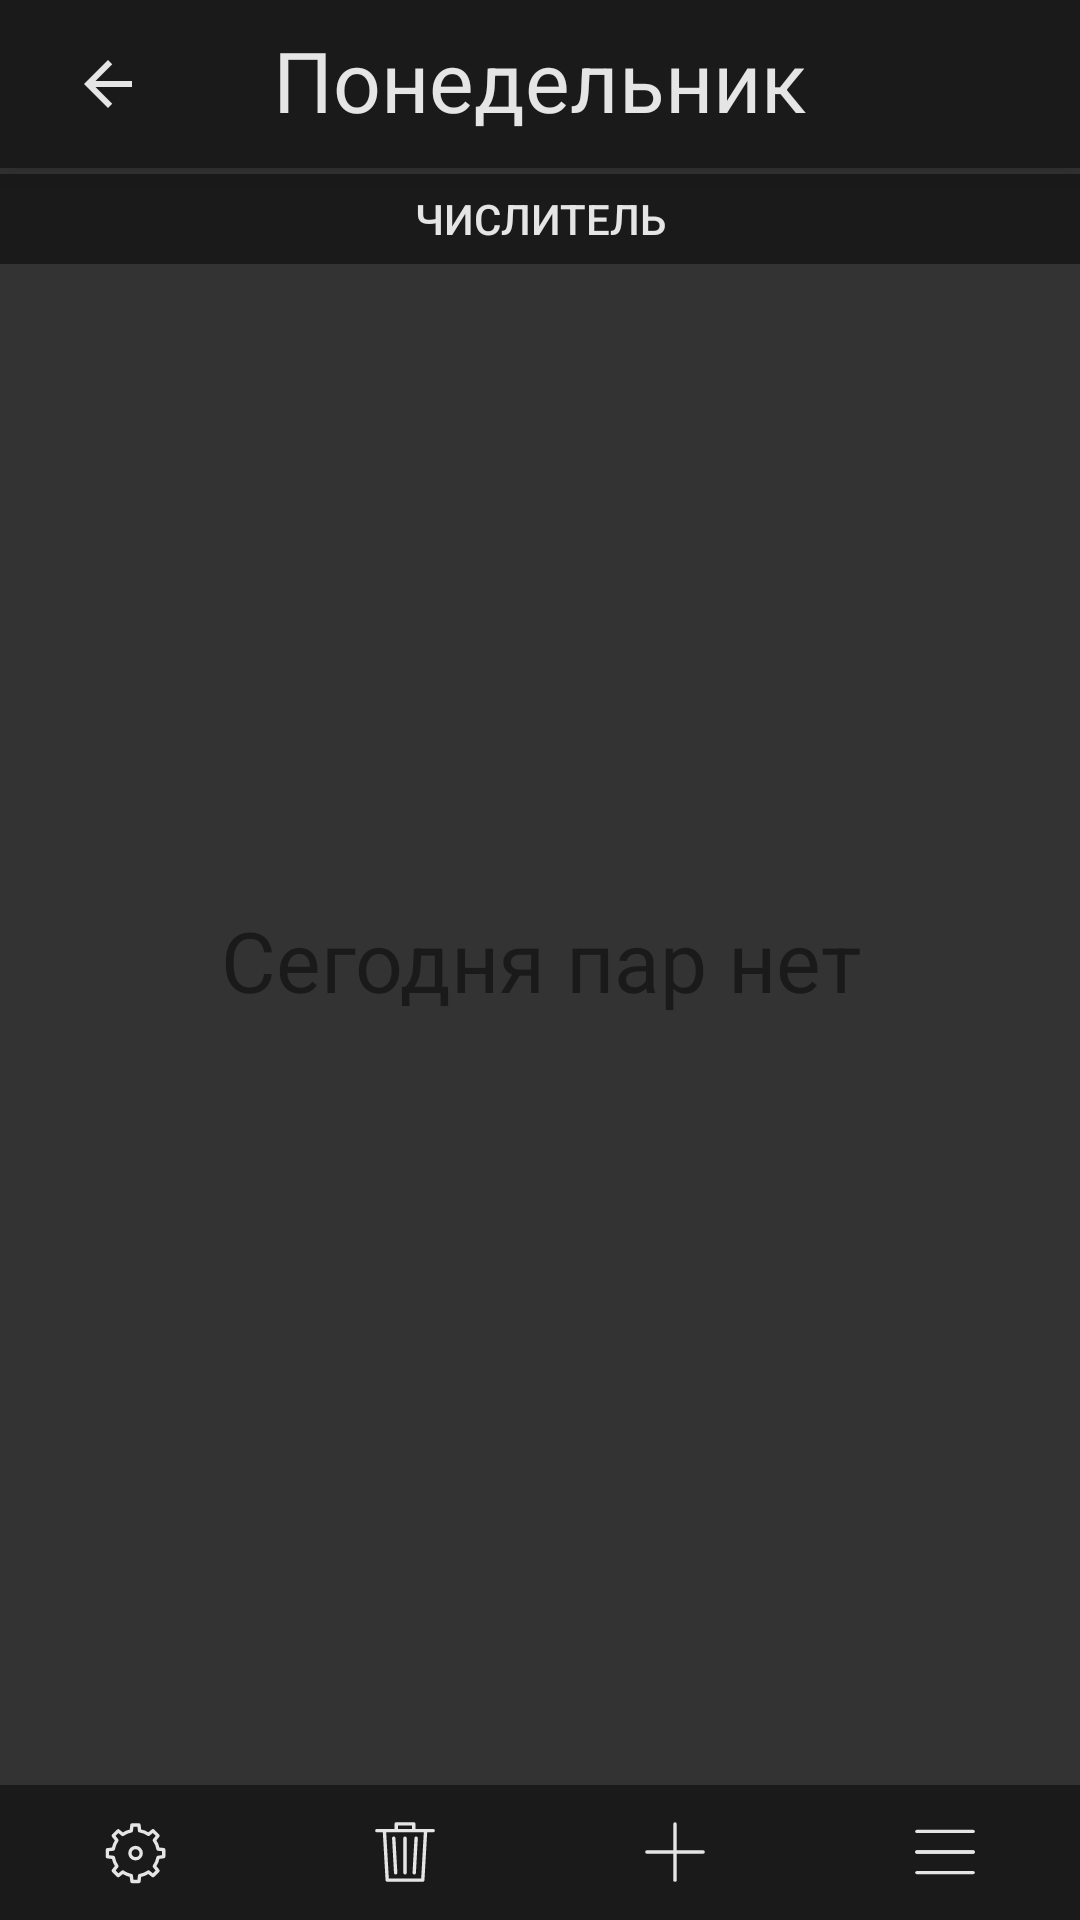

Here is an Android app screen rendered from its layout file. Give the layout XML and the strings, colors and styles it references.
<!-- AndroidManifest.xml: activity theme AppTheme -->
<!-- res/layout/activity_main.xml -->
<?xml version="1.0" encoding="utf-8"?>
<RelativeLayout xmlns:android="http://schemas.android.com/apk/res/android"
    xmlns:app="http://schemas.android.com/apk/res-auto"
    xmlns:tools="http://schemas.android.com/tools"
    android:layout_width="match_parent"
    android:layout_height="match_parent"
    android:background="@color/colorGray"
    tools:context=".MainActivity"
    >

    <TextView
        android:id="@+id/Empty_Day_Text"
        android:layout_width="match_parent"
        android:layout_height="wrap_content"
        android:layout_alignTop="@+id/top_navigation_menu"
        android:layout_alignBottom="@+id/bottom_navigation_menu"
        android:gravity="fill_horizontal|center_vertical"
        android:text="@string/Empty_Day_String"
        android:textAlignment="center"
        android:textColor="@color/colorDarkGray"
        android:textSize="28sp" />

    <com.google.android.material.bottomnavigation.BottomNavigationView
        android:id="@+id/bottom_navigation_menu"
        android:layout_width="match_parent"
        android:layout_height="45dp"
        android:layout_alignParentBottom="true"
        android:background="@color/colorDarkGray"
        app:itemIconTint="@color/colorLiteGray"
        app:itemTextColor="@color/colorLiteGray"
        app:labelVisibilityMode="unlabeled"
        app:menu="@menu/main_scr" />

    <com.google.android.material.bottomnavigation.BottomNavigationView
        android:id="@+id/top_navigation_menu"
        android:layout_width="match_parent"
        android:layout_height="wrap_content"
        android:layout_alignParentTop="true"
        android:visibility="visible"
        app:itemBackground="@color/colorDarkGray"
        app:itemIconTint="@color/colorLiteGray"
        app:itemTextColor="@color/colorLiteGray"
        app:labelVisibilityMode="unlabeled"
        app:menu="@menu/top_menu">

        <TextView
            android:id="@+id/day_of_the_week"
            android:layout_width="wrap_content"
            android:layout_height="wrap_content"
            android:layout_gravity="center_horizontal"

            android:layout_marginTop="8dp"
            android:layout_marginBottom="5dp"

            android:text="@string/header"
            android:textAlignment="center"
            android:textColor="@color/colorLiteGray"

            android:textSize="28sp" />
    </com.google.android.material.bottomnavigation.BottomNavigationView>

    <ListView
        android:id="@+id/List"
        android:layout_marginTop="2dp"
        android:layout_marginBottom="2dp"
        android:layout_width="match_parent"
        android:layout_height="611dp"
        android:layout_above="@+id/bottom_navigation_menu"
        android:layout_below="@+id/Week_Stage">

    </ListView>

    <Button
        android:id="@+id/Week_Stage"
        style="@style/Widget.AppCompat.Button.Borderless.Colored"
        android:layout_width="match_parent"
        android:layout_height="30dp"
        android:layout_below="@+id/top_navigation_menu"
        android:layout_marginTop="2dp"
        android:background="@color/colorDarkGray"
        android:text="@string/Week_1"
        android:onClick="Change_Week_Stage"
        android:textColor="@color/colorLiteGray" />

</RelativeLayout>
<!-- resources referenced by this layout -->
<resources>
  <color name="colorDarkGray">#1A1A1A</color>
  <color name="colorGray">#333333</color>
  <color name="colorLiteGray">#e5e5e5</color>
  <string name="Empty_Day_String">Сегодня пар нет</string>
  <string name="Week_1">Числитель</string>
  <string name="header">Понедельник</string>
  <style name="AppTheme" parent="Theme.AppCompat.Light.NoActionBar">
          
          <item name="colorPrimary">@color/colorPrimary</item>
          <item name="colorPrimaryDark">@color/colorPrimaryDark</item>
          <item name="colorAccent">@color/Mark_Checked</item>
      </style>
  <color name="colorPrimary">#1A1A1A</color>
  <color name="colorPrimaryDark">#000000</color>
  <color name="Mark_Checked">#a22a4d</color>
</resources>
